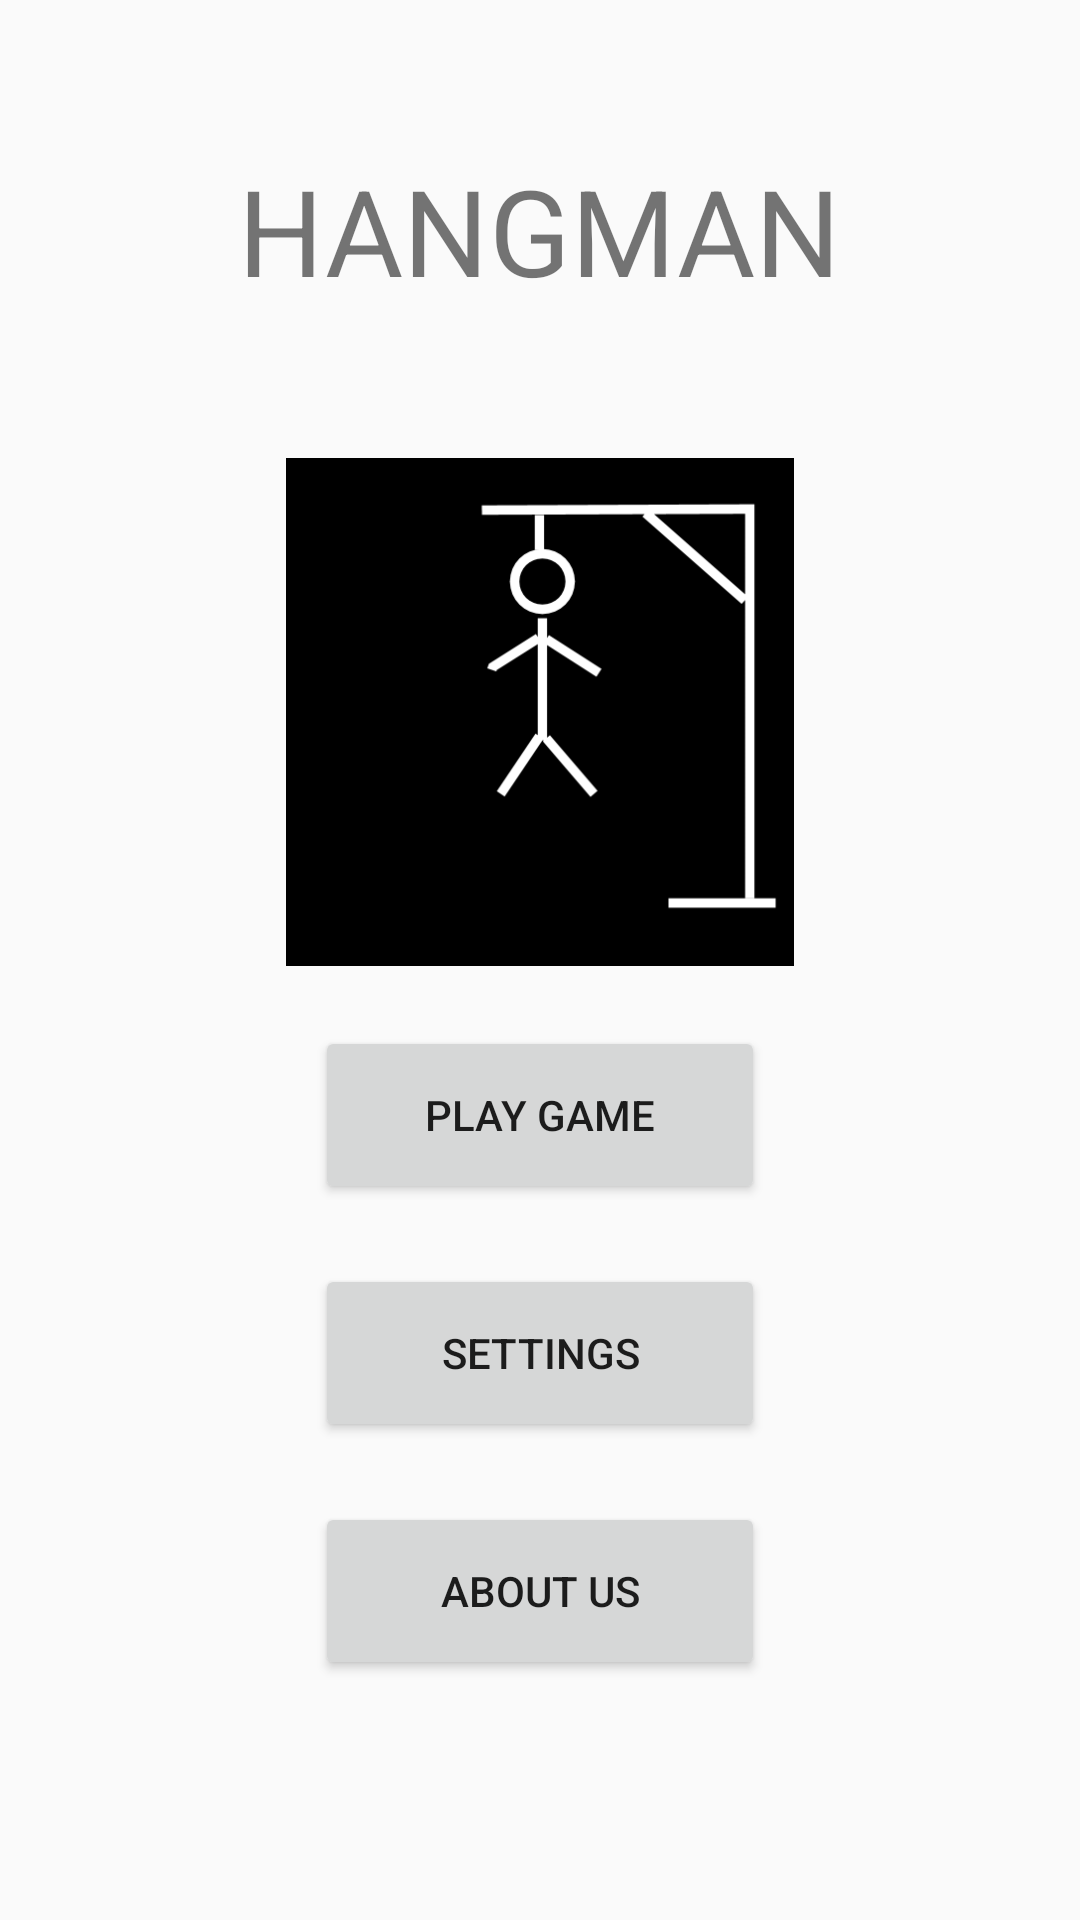

This screen was rendered from an Android layout file. Write that file and the resources it references.
<!-- AndroidManifest.xml: application theme AppTheme -->
<!-- res/layout/activity_start_app.xml -->
<?xml version="1.0" encoding="utf-8"?>
<LinearLayout xmlns:android="http://schemas.android.com/apk/res/android"
    android:orientation="vertical" android:layout_width="match_parent"
    android:layout_height="match_parent">

    <TextView
        android:id="@+id/textTitle"
        android:layout_width="wrap_content"
        android:layout_height="wrap_content"
        android:layout_weight="1"
        android:layout_gravity="center"
        android:layout_marginTop="50dp"
        android:textSize="40dp"
        android:textAllCaps="true"
        android:text="@string/app_name"/>

    <ImageView
        android:id="@+id/animation"
        android:layout_width="wrap_content"
        android:layout_height="120dp"
        android:layout_weight="1"
        android:layout_gravity="center"
        android:layout_marginBottom="10dp"
        android:src="@drawable/hangman9"/>

    <Button
        android:id="@+id/playGame"
        android:layout_width="150dp"
        android:layout_height="10dp"
        android:layout_weight="1"
        android:layout_gravity="center"
        android:layout_marginTop="10dp"
        android:layout_marginBottom="10dp"
        android:text="@string/playGame"/>

    <Button
        android:id="@+id/settings"
        android:layout_width="150dp"
        android:layout_height="10dp"
        android:layout_weight="1"
        android:layout_gravity="center"
        android:layout_marginTop="10dp"
        android:layout_marginBottom="10dp"
        android:text="@string/settings"/>

    <Button
        android:id="@+id/aboutUs"
        android:layout_width="150dp"
        android:layout_height="10dp"
        android:layout_weight="1"
        android:layout_gravity="center"
        android:layout_marginTop="10dp"
        android:layout_marginBottom="80dp"
        android:text="@string/aboutUs"/>

</LinearLayout>
<!-- resources referenced by this layout -->
<resources>
  <!-- drawable hangman9: png bitmap (drawable, 17652 bytes) -->
  <string name="aboutUs">About Us</string>
  <string name="app_name">Hangman</string>
  <string name="playGame">Play Game</string>
  <string name="settings">Settings</string>
  <style name="AppTheme" parent="android:ThemeOverlay.Material.Dark.ActionBar">
          
          <item name="android:windowActionBar">false</item>
          <item name="android:windowTitleSize">0dp</item>
          <item name="android:windowNoTitle">true</item>
  
      </style>
</resources>
